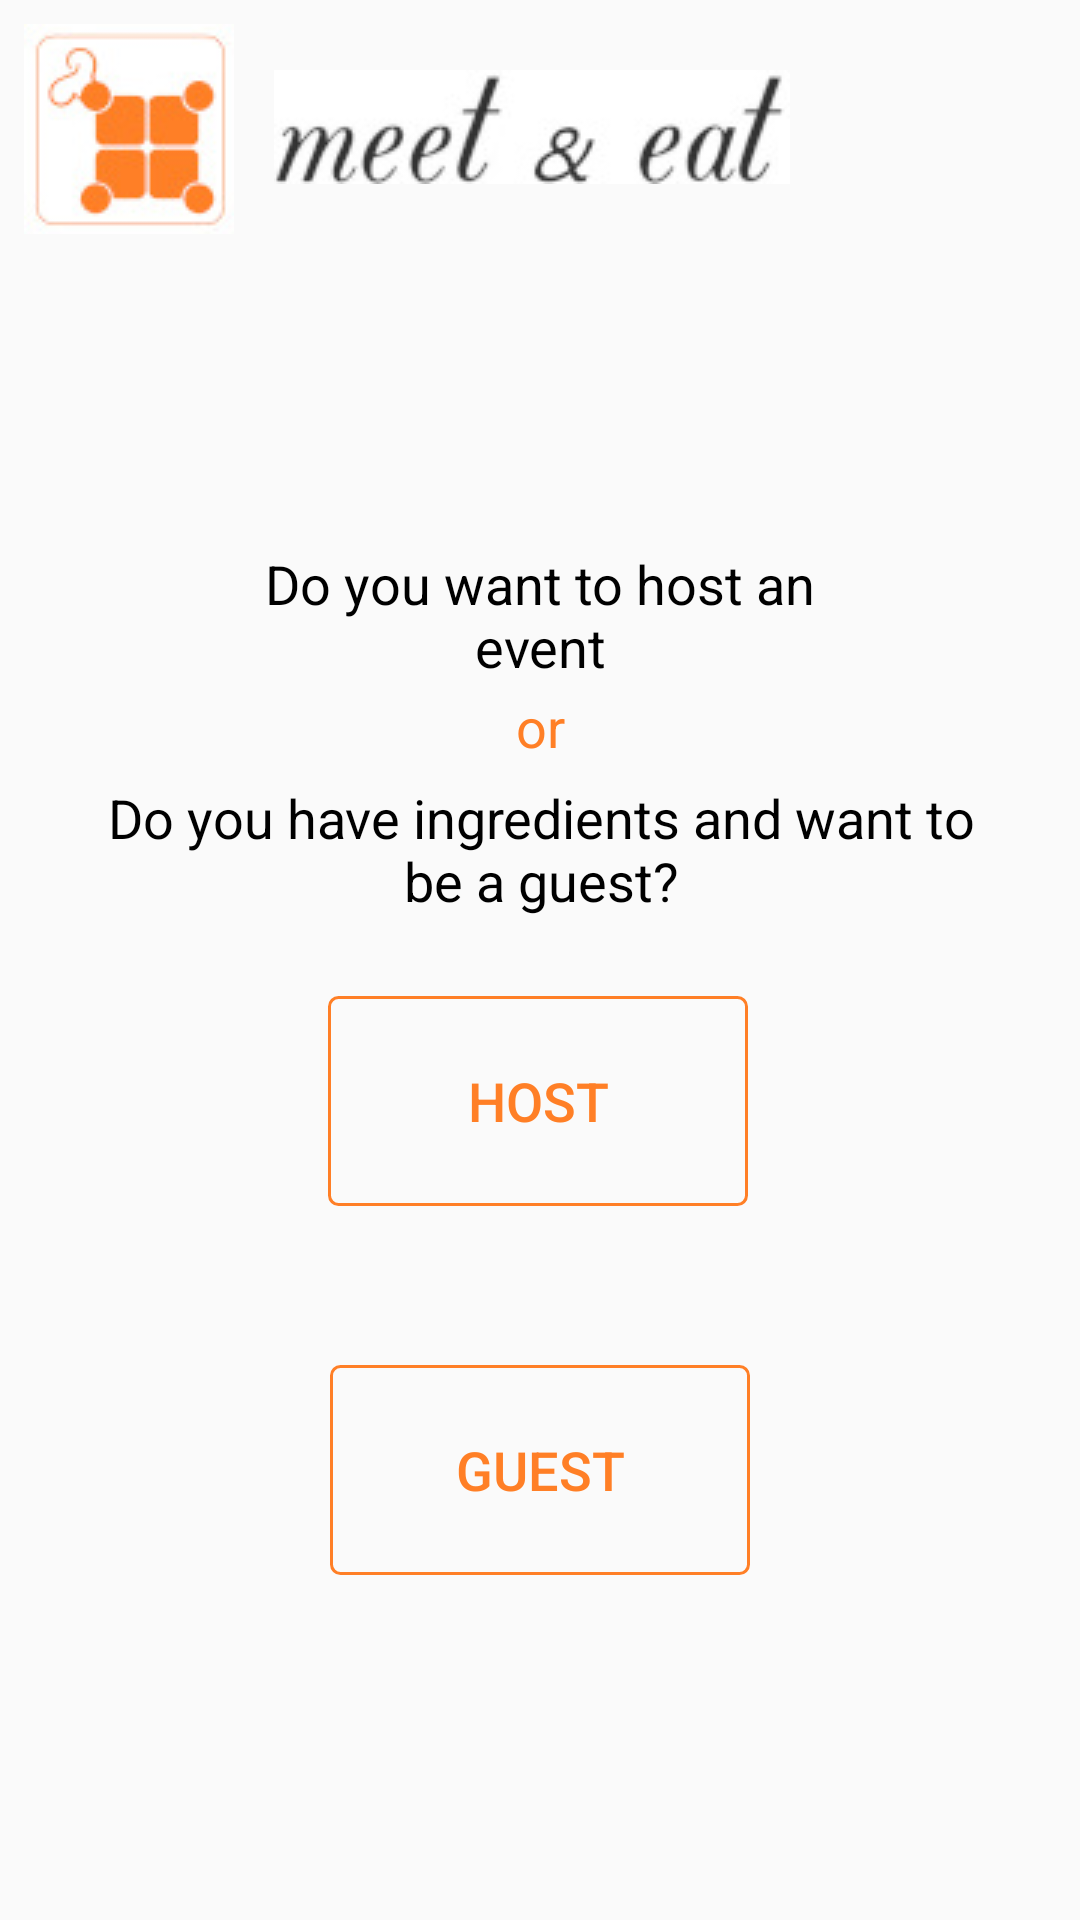

Layout XML and referenced resources for this Android screen:
<!-- AndroidManifest.xml: application theme AppTheme -->
<!-- res/layout/activity_create_hostguest.xml -->
<?xml version="1.0" encoding="utf-8"?>
<android.support.constraint.ConstraintLayout xmlns:android="http://schemas.android.com/apk/res/android"
    xmlns:app="http://schemas.android.com/apk/res-auto"
    xmlns:tools="http://schemas.android.com/tools"
    android:layout_width="match_parent"
    android:layout_height="match_parent"
    android:orientation="vertical"
    tools:context=".CreateHostGuestActivity">


    <include
        android:id="@+id/header"
        layout="@layout/header_layout"
        android:layout_width="wrap_content"
        android:layout_height="wrap_content"
        app:layout_constraintEnd_toEndOf="parent"
        app:layout_constraintHorizontal_bias="0.198"
        app:layout_constraintStart_toStartOf="parent"
        app:layout_constraintTop_toTopOf="parent" />

    <TextView
        android:id="@+id/textView"
        android:layout_width="220dp"
        android:layout_height="50dp"
        android:layout_marginEnd="8dp"
        android:layout_marginLeft="68dp"
        android:layout_marginRight="8dp"
        android:layout_marginStart="68dp"
        android:layout_marginTop="180dp"
        android:gravity="center"
        android:text="@string/title_activity_create_hostguest1"
        android:textColor="@android:color/black"
        android:textSize="18sp"
        app:fontFamily="sans-serif"
        app:layout_constraintEnd_toEndOf="parent"
        app:layout_constraintHorizontal_bias="0.031"
        app:layout_constraintStart_toStartOf="parent"
        app:layout_constraintTop_toTopOf="parent" />

    <TextView
        android:id="@+id/textView2"
        android:layout_width="23dp"
        android:layout_height="24dp"
        android:layout_marginEnd="8dp"
        android:layout_marginLeft="8dp"
        android:layout_marginRight="8dp"
        android:layout_marginStart="8dp"
        android:gravity="center"
        android:text="@string/title_activity_create_hostguest2"
        android:textColor="@color/colorPrimary"
        android:textSize="18sp"
        app:fontFamily="sans-serif"
        app:layout_constraintEnd_toEndOf="parent"
        app:layout_constraintHorizontal_bias="0.501"
        app:layout_constraintStart_toStartOf="parent"
        app:layout_constraintTop_toBottomOf="@+id/textView" />

    <TextView
        android:id="@+id/textView3"
        android:layout_width="311dp"
        android:layout_height="58dp"
        android:layout_marginEnd="8dp"
        android:layout_marginLeft="8dp"
        android:layout_marginRight="8dp"
        android:layout_marginStart="8dp"
        android:gravity="center"
        android:text="@string/title_activity_create_hostguest3"
        android:textColor="@android:color/black"
        android:textSize="18sp"
        app:fontFamily="sans-serif"
        app:layout_constraintEnd_toEndOf="parent"
        app:layout_constraintHorizontal_bias="0.515"
        app:layout_constraintStart_toStartOf="parent"
        app:layout_constraintTop_toBottomOf="@+id/textView2" />

    <Button
        android:id="@+id/btn_host"
        android:layout_width="140dp"
        android:layout_height="70dp"
        android:layout_alignParentBottom="true"
        android:layout_alignParentLeft="true"
        android:layout_alignParentStart="true"
        android:layout_marginLeft="25dp"
        android:layout_marginStart="25dp"
        android:layout_marginTop="20dp"
        android:background="@drawable/btn_style"
        android:text="@string/btn_host"
        android:textColor="@color/colorPrimary"
        android:textSize="18sp"
        app:layout_constraintEnd_toEndOf="parent"
        app:layout_constraintHorizontal_bias="0.433"
        app:layout_constraintStart_toStartOf="parent"
        app:layout_constraintTop_toBottomOf="@+id/textView3" />

    <Button
        android:id="@+id/btn_guest"
        android:layout_width="140dp"
        android:layout_height="70dp"
        android:layout_alignParentEnd="true"
        android:layout_alignParentRight="true"
        android:layout_marginBottom="8dp"
        android:layout_marginEnd="8dp"
        android:layout_marginLeft="8dp"
        android:layout_marginRight="8dp"
        android:layout_marginStart="8dp"
        android:layout_marginTop="8dp"
        android:background="@drawable/btn_style"
        android:text="@string/btn_guest"
        android:textColor="@color/colorPrimary"
        android:textSize="18sp"
        app:layout_constraintBottom_toBottomOf="parent"
        app:layout_constraintEnd_toEndOf="parent"
        app:layout_constraintStart_toStartOf="parent"
        app:layout_constraintTop_toBottomOf="@+id/btn_host"
        app:layout_constraintVertical_bias="0.297" />

</android.support.constraint.ConstraintLayout>
<!-- res/layout/header_layout.xml (included above) -->
<?xml version="1.0" encoding="utf-8"?>
<merge xmlns:android="http://schemas.android.com/apk/res/android"
    xmlns:app="http://schemas.android.com/apk/res-auto"
    android:id="@+id/constraintLayout"
    android:layout_width="match_parent"
    android:layout_height="match_parent">

    <ImageButton
        android:id="@+id/imgbtn_logo"
        android:layout_width="70dp"
        android:layout_height="70dp"
        android:layout_marginBottom="8dp"
        android:layout_marginLeft="16dp"
        android:layout_marginStart="8dp"
        android:layout_marginTop="8dp"
        android:contentDescription="@string/description"
        app:layout_constraintBottom_toBottomOf="parent"
        app:layout_constraintStart_toStartOf="parent"
        app:layout_constraintTop_toTopOf="parent"
        app:layout_constraintVertical_bias="0.0"
        android:src="@drawable/logo_radial_logo"/>

    <ImageButton
        android:id="@+id/imgbtn_name"
        android:layout_width="172dp"
        android:layout_height="38dp"
        android:layout_marginBottom="8dp"
        android:layout_marginEnd="4dp"
        android:layout_marginLeft="8dp"
        android:layout_marginRight="4dp"
        android:layout_marginStart="8dp"
        android:layout_marginTop="14dp"
        android:contentDescription="@string/description"
        android:src="@drawable/letters_header"
        app:layout_constraintBottom_toBottomOf="parent"
        app:layout_constraintEnd_toEndOf="parent"
        app:layout_constraintHorizontal_bias="0.056"
        app:layout_constraintStart_toEndOf="@+id/imgbtn_logo"
        app:layout_constraintTop_toTopOf="parent"
        app:layout_constraintVertical_bias="0.016" />

</merge>
<!-- resources referenced by this layout -->
<resources>
  <color name="colorPrimary">#ff7f26</color>
  <!-- drawable btn_style (drawable) -->
  <?xml version="1.0" encoding="utf-8"?>
  <shape xmlns:android="http://schemas.android.com/apk/res/android"
      android:shape="rectangle">
  
      <corners android:radius="3dp" />
      <stroke
          android:width="3px"
          android:color="@color/colorPrimary" />
  </shape>
  <!-- drawable letters_header: jpg bitmap (drawable, 6993 bytes) -->
  <!-- drawable logo_radial_logo: jpg bitmap (drawable, 12485 bytes) -->
  <string name="btn_guest">Guest</string>
  <string name="btn_host">Host</string>
  <string name="title_activity_create_hostguest1">Do you want to host an event</string>
  <string name="title_activity_create_hostguest2">or</string>
  <string name="title_activity_create_hostguest3">Do you have ingredients and want to be a guest?</string>
  <style name="AppTheme" parent="Theme.AppCompat.Light.NoActionBar">
          
          <item name="colorPrimary">@color/colorPrimary</item>
          <item name="colorPrimaryDark">@color/colorPrimaryDark</item>
          <item name="colorAccent">@color/colorAccent</item>
      </style>
  <color name="colorPrimaryDark">#ff7f26</color>
  <color name="colorAccent">#FF4081</color>
</resources>
